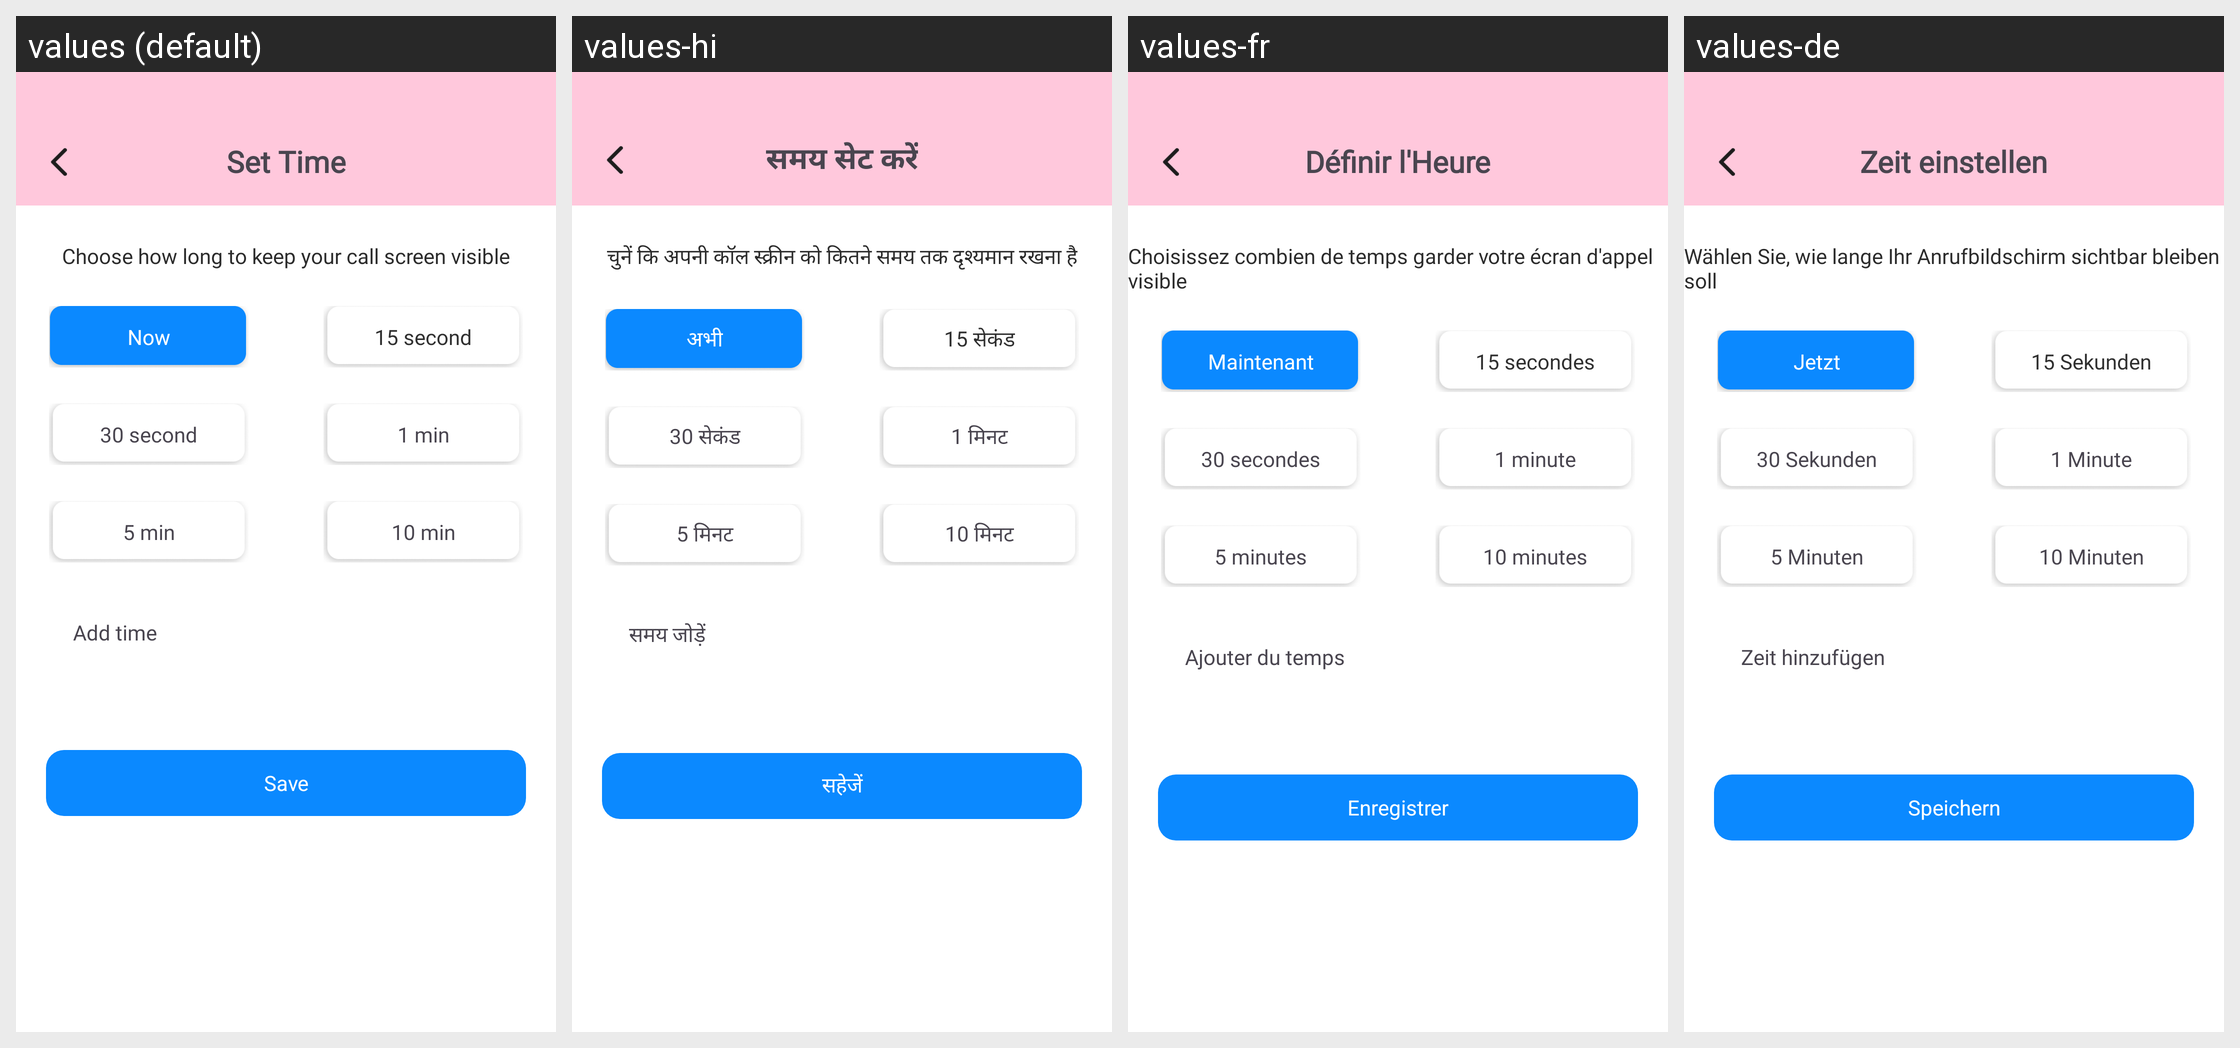

For this localized Android screen grid, give each drawn string resource with its value in every locale shown.
Android screen res/layout/fragment_set_time.xml rendered under 4 locales, left to right: values (default), values-hi, values-fr, values-de. Device: Nexus 5 (rendered at 1080×1920; each locale shown at half size, 540×960, under a caption strip naming it); theme Theme.ST069_FakeCallPhonePrank.
Other locales in the repository, not shown: values-es, values-in, values-pt.
Strings drawn on this screen, with the default value and each locale's value (text and hints the layout hard-codes, and strings that could not be matched under every locale, appear in the picture but are not listed):

set_time
  values: Set Time
  values-hi: समय सेट करें
  values-fr: Définir l'Heure
  values-de: Zeit einstellen

choose_how_long_to_keep_your_call_screen_visible
  values: Choose how long to keep your call screen visible
  values-hi: चुनें कि अपनी कॉल स्क्रीन को कितने समय तक दृश्यमान रखना है
  values-fr: Choisissez combien de temps garder votre écran d'appel visible
  values-de: Wählen Sie, wie lange Ihr Anrufbildschirm sichtbar bleiben soll

now
  values: Now
  values-hi: अभी
  values-fr: Maintenant
  values-de: Jetzt

_15_second
  values: 15 second
  values-hi: 15 सेकंड
  values-fr: 15 secondes
  values-de: 15 Sekunden

_30_second
  values: 30 second
  values-hi: 30 सेकंड
  values-fr: 30 secondes
  values-de: 30 Sekunden

_1_minute
  values: 1 min
  values-hi: 1 मिनट
  values-fr: 1 minute
  values-de: 1 Minute

_5_minute
  values: 5 min
  values-hi: 5 मिनट
  values-fr: 5 minutes
  values-de: 5 Minuten

_10_minute
  values: 10 min
  values-hi: 10 मिनट
  values-fr: 10 minutes
  values-de: 10 Minuten

add_time
  values: Add time
  values-hi: समय जोड़ें
  values-fr: Ajouter du temps
  values-de: Zeit hinzufügen

save_talk_time
  values: Save
  values-hi: सहेजें
  values-fr: Enregistrer
  values-de: Speichern
